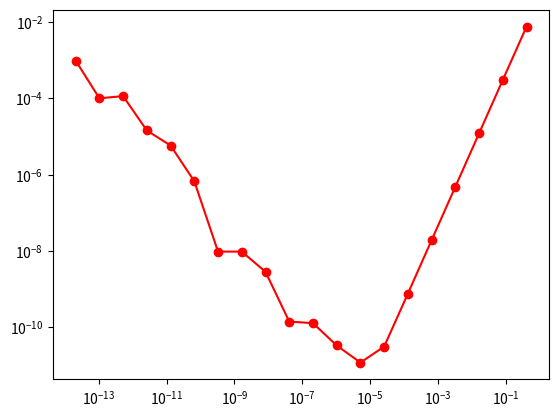

The script that saved this image:
import numpy as np
import matplotlib.pyplot as plt
import sys

# Skrypt oblicza przybliżenie pochonej funkcji f(0.5) = np.sin(x + np.pi / 4) dla różnych odległości h
# Na wykresie logarytmicznym widzimy spadek błędu ze zmniejszającym się h do pewnego momentu, potem błąd rośnie
# Zmniejszanie się błądu przy zwiększającej się dokładności jest dość intuicyjna ale wzrost błędu przy dalszej
# zwiększanej precyzji już niekoniecznie
# Może tak się dziać przez to, że przy małych odstępach między próbkami powstaje błąd dyskretyzacji
# wartości funkcji, wynik odejmowania ich odejmowania za szybko daje 0

len = 20


def function(x):
    fx = np.sin(x + np.pi / 4)
    return fx


def print_table(h, fpx, e):
    t = np.zeros((len, 4))
    t[:, 0] = np.arange(20)+1
    t[:, 1] = h
    t[:, 2] = fpx
    t[:, 3] = e
    print("[n|        h       |      f'(x)       |       e       ]")
    print(t)


def calculate():
    try:
        x = float(sys.argv[1]) * np.ones(len)
    except:
        x = 0.5 * np.ones(len)
    print(x[0])
    h = 0.4 * (0.2 * np.ones(len)) ** np.arange(len)

    fpx = (function(x + h) - function(x - h)) / (2 * h)
    tfpx = np.cos(x + np.pi / 4)
    e = np.abs(tfpx - fpx)

    print_table(h, fpx, e)

    plt.yscale('log')
    plt.xscale('log')
    plt.plot(h, e, 'r-o')
    plt.show()


calculate()
